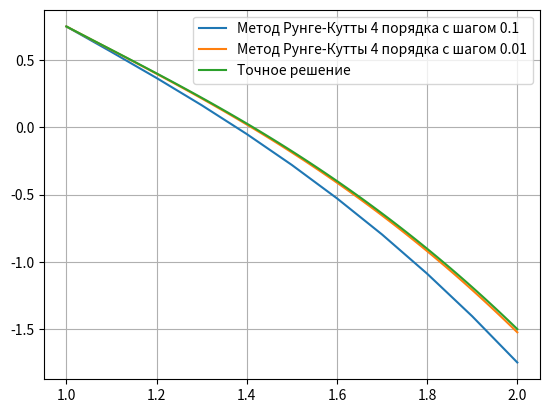

Python code for this plot:
from numpy import arange
from matplotlib import pyplot
from math import fabs

print("Метод Рунге-Кутты:\n")

left, right = 1, 2
func = lambda x, y: -y/x - x**2 # определение данной функции (производная из варианта 3)
originFunc = lambda x: (1 - 0.25*x**4)/x # точное решение

def runge(h):
	x = arange(left, right+h, h) # определение точек x
	# определение коэффициентов K
	K1 = lambda x, y: func(x, y)
	K2 = lambda x, y, h: func(x + h/2, y + h*K1(x, y)/2)
	K3 = lambda x, y, h: func(x + h/2, y + h*K2(x, y, h)/2)
	K4 = lambda x, y, h: func(x + h, y + h*K3(x, y, h))

	yk_plus_1 = 0.75 # начальное значение
	y = [yk_plus_1] # список с значениями y
	mx = 0 # переменная для поиска отклонения

	# рассчет согласно формулам
	for i in x[1:]:
		yk_plus_1 = yk_plus_1 + (h/6) * (K1(i, yk_plus_1) + 2*K2(i, yk_plus_1, h) + 2*K3(i, yk_plus_1, h) + K4(i, yk_plus_1, h))
		y.append(yk_plus_1) # добавление значения
		mx = max(mx, fabs(yk_plus_1 - originFunc(i))) # поиск максимального отклонения
	print("Максимальное отклонение от исходной функции (шаг {}): {}".format(h, mx)) 
	pyplot.grid(True)
	pyplot.plot(x, y, label="Метод Рунге-Кутты 4 порядка с шагом {}".format(h)) # результирующий график

runge(0.1)
runge(0.01)

# график исходной функции
x = arange(left, right+0.01, 0.01) # определение точек x
pyplot.plot(x, [originFunc(i) for i in x], label='Точное решение')
pyplot.legend()
pyplot.show()